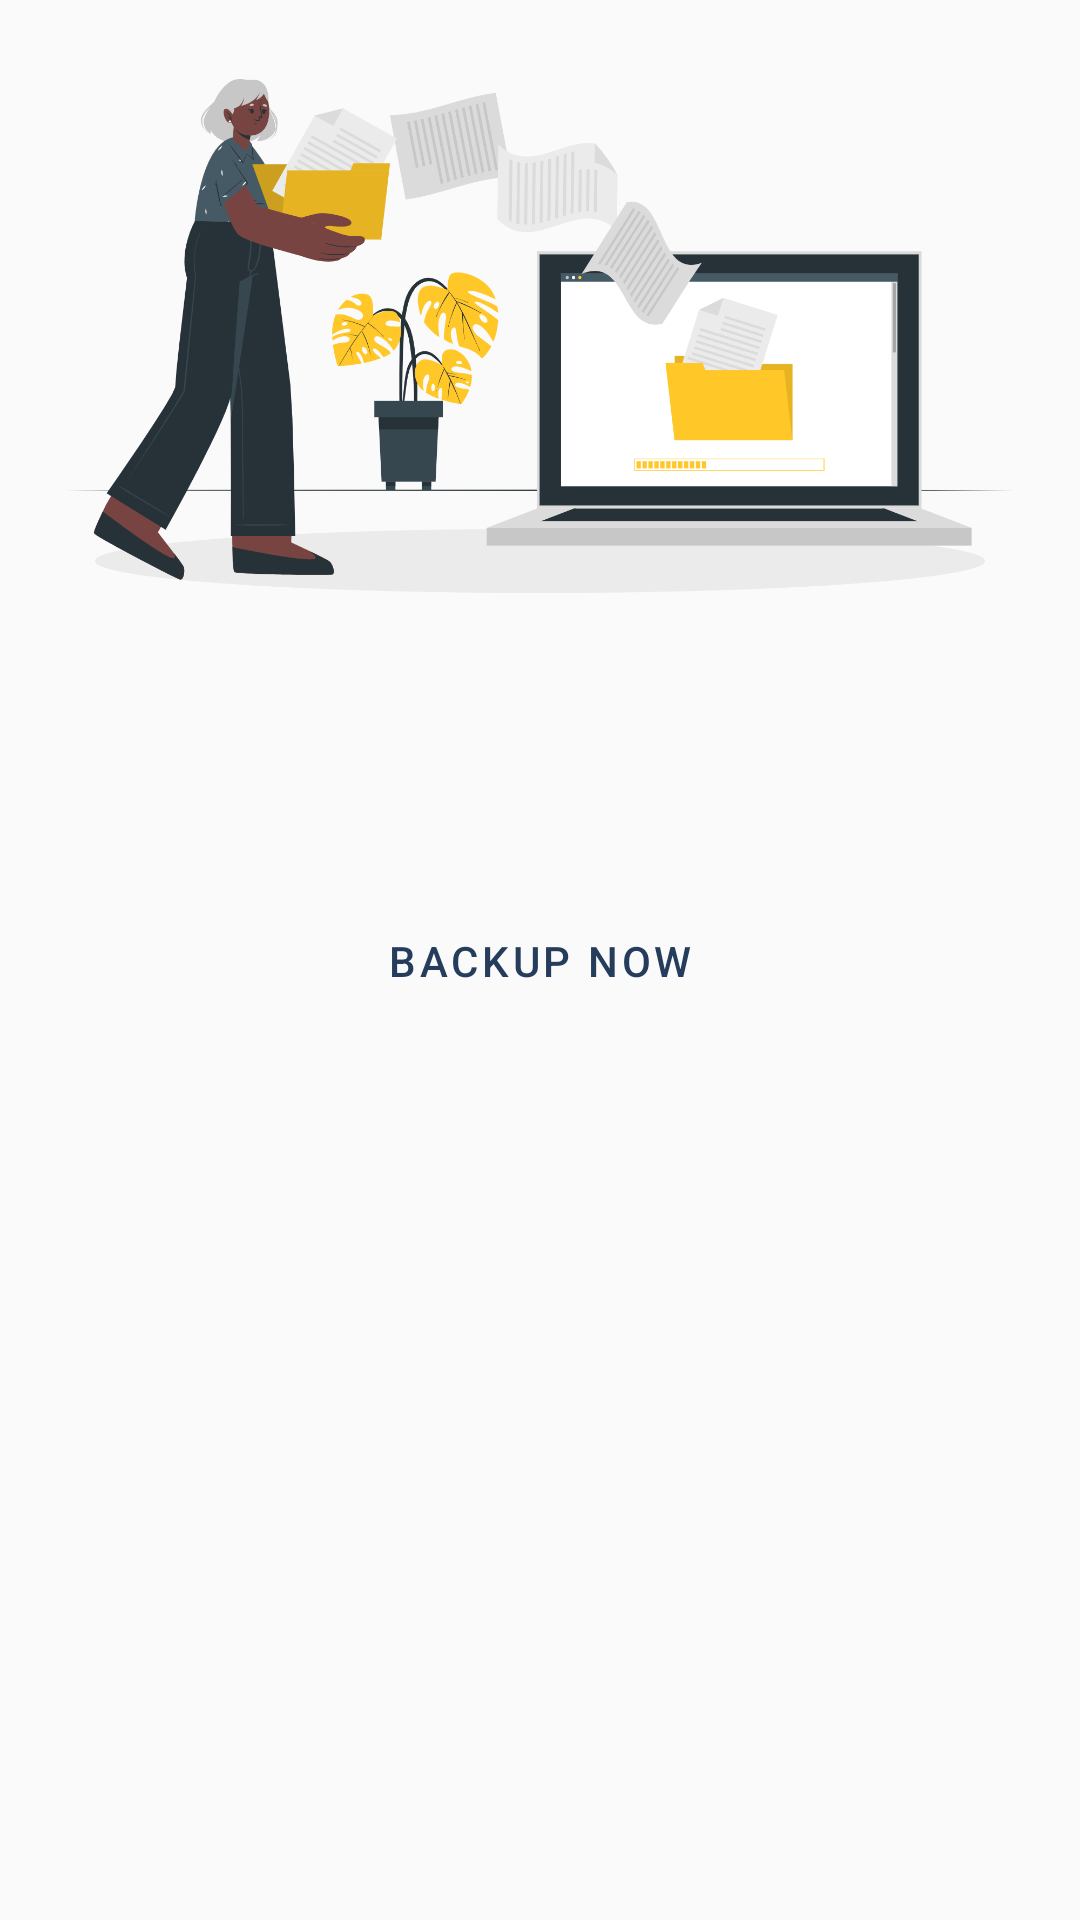

The Android layout XML behind this screen, and the referenced resources:
<!-- AndroidManifest.xml: application theme AppTheme -->
<!-- res/layout/fragment_backup.xml -->
<?xml version="1.0" encoding="utf-8"?>
<androidx.constraintlayout.widget.ConstraintLayout
    xmlns:android="http://schemas.android.com/apk/res/android"
    xmlns:app="http://schemas.android.com/apk/res-auto"
    android:layout_width="match_parent"
    android:layout_height="match_parent">

    <ImageView
        android:src="@drawable/cloud"
        android:scaleType="centerCrop"
        android:layout_width="match_parent"
        android:layout_height="200dp"
        app:layout_constraintBottom_toTopOf="@+id/startSync"
        app:layout_constraintEnd_toEndOf="parent"
        app:layout_constraintHorizontal_bias="0.0"
        app:layout_constraintStart_toStartOf="parent"
        app:layout_constraintTop_toTopOf="parent"
        app:layout_constraintVertical_bias="0.0"
        android:contentDescription="@string/backup_now" />
 
    <Button
        android:id="@+id/startSync"
        android:text="@string/backup_now"
        android:padding="15dp"
        style="@style/Widget.MaterialComponents.Button.OutlinedButton"
        android:layout_width="match_parent"
        android:layout_height="wrap_content"
        app:layout_constraintBottom_toBottomOf="parent"
        app:layout_constraintEnd_toEndOf="parent"
        app:layout_constraintStart_toStartOf="parent"
        app:layout_constraintTop_toTopOf="parent" />

    <Button
        android:id="@+id/startRestore"
        style="@style/Widget.MaterialComponents.Button.OutlinedButton"
        android:layout_width="match_parent"
        android:layout_height="wrap_content"
        android:padding="15dp"
        android:text="@string/restore_backup"
        android:visibility="gone"
        app:layout_constraintBottom_toBottomOf="parent"
        app:layout_constraintEnd_toEndOf="parent"
        app:layout_constraintHorizontal_bias="0.0"
        app:layout_constraintStart_toStartOf="parent"
        app:layout_constraintTop_toTopOf="@id/startSync"
        app:layout_constraintVertical_bias="0.146" />

    <ProgressBar
        android:id="@+id/progress_horizontal"
        style="@style/Widget.MaterialComponents.LinearProgressIndicator"
        android:progress="50"
        android:padding="15dp"
        app:layout_constraintCircleRadius="4dp"
        android:layout_width="match_parent"
        android:layout_height="wrap_content"
        app:layout_constraintBottom_toBottomOf="parent"
        app:layout_constraintEnd_toEndOf="parent"
        app:layout_constraintStart_toStartOf="parent"
        app:layout_constraintTop_toBottomOf="@+id/startSync" />

</androidx.constraintlayout.widget.ConstraintLayout>
<!-- resources referenced by this layout -->
<resources>
  <!-- drawable cloud: png bitmap (drawable, 251655 bytes) -->
  <string name="backup_now">Backup Now</string>
  <string name="restore_backup">Restore Backup</string>
  <style name="AppTheme" parent="Theme.MaterialComponents.DayNight.DarkActionBar.Bridge">
          
          <item name="colorPrimary">@color/colorPrimary</item>
          <item name="colorPrimaryDark">@color/colorPrimaryDark</item>
          <item name="colorAccent">@color/colorAccent</item>
          <item name="android:textColorPrimary">@android:color/white</item>
          <item name="android:actionModeBackground">@color/colorPrimary</item>
          <item name="android:windowActionModeOverlay">true</item>
          <item name="android:popupMenuStyle">@style/MyPopupMenu</item>
          <item name="bottomSheetDialogTheme">@style/BottomSheetTheme</item>
          
          <item name="android:preferenceScreenStyle">@style/SettingsTheme</item>
      </style>
  <color name="colorPrimary">#253c5b</color>
  <color name="colorPrimaryDark">#253c5b</color>
  <color name="colorAccent">#1e7c53</color>
  <style name="MyPopupMenu" parent="@style/Widget.AppCompat.PopupMenu">
          <item name="android:popupBackground">#2979FF</item>
      </style>
  <style name="BottomSheetTheme" parent="ThemeOverlay.MaterialComponents.BottomSheetDialog">
  
      </style>
  <style name="SettingsTheme" parent="Theme.MaterialComponents.DayNight.DarkActionBar.Bridge">
          <item name="colorPrimary">@color/colorPrimary</item>
          <item name="colorPrimaryDark">@color/colorPrimaryDark</item>
          <item name="colorAccent">@color/colorAccent</item>
          <item name="windowActionModeOverlay">true</item>
      </style>
</resources>
